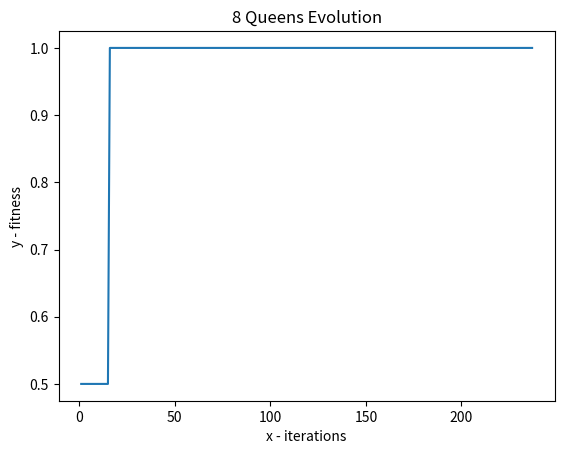

The matplotlib source for this figure:
from random import randint
from random import shuffle
import math
import random
import itertools
import string
import matplotlib.pyplot as plt
import numpy as np
import statistics
import time

#func geracao_zero OK
def geracao_zero(qtd):
    separador = ""
    bitMap = ['000', '001', '010','011', '100','101','110','111']
    bitList = []
    
    for n in range(qtd):
        random.shuffle(bitMap)
        x = itertools.permutations(bitMap)
        strBit = separador.join(next(x))
        bitList.append(strBit)
    
    return(bitList)    
        
#recebe string de bits, cria lista de int, retorna n colisoes
def checkcolisao(string):
    colisao = 0
    rainhas = []
    
    #preenchendo lista com as posições das rainhas
    for k in range(0, 24, 3):
        rainha = int(string[k:k+3], 2)
        rainhas.append(rainha)

    #percorrendo rainhas
    #calculo de colisoes OK 
    for idx in range(len(rainhas)):
        aux = 0

        for chk in range(idx,len(rainhas)):
          
            if rainhas[chk] == rainhas[idx]+aux and idx != chk:
                colisao += 1

            elif rainhas[chk] == rainhas[idx]-aux and idx != chk:
                colisao += 1
            
            elif rainhas[chk] == rainhas[idx] and idx != chk:
                colisao += 1
            aux +=1

    return(colisao)      
    
#recebe lista de string, passa string pro calculo de colisão, retorna lista dos fitness da população
#calculo de fitness OK
def fitness(list):
    ftnslist = []
    
    for n in range(len(list)):
        stringbit = list[n]
        ftns = 1/(1+checkcolisao(stringbit))
        ftnslist.append(ftns)

    return(ftnslist)


#seleção de pais OK
def pais(list):
    paislist = []
    ftnspais = []
    
    pais = []
    torneio = []
    
    
    #selecionando 5 pais aleatoriamente
    paislist = random.sample(list, 5)
    ftnspais = fitness(paislist)

    #encontro os dois maiores da lista e defino os pais

    pais.append(paislist[ftnspais.index(max(ftnspais))])
    ftnspais[ftnspais.index(max(ftnspais))] = 0

    #repito pro segundo pai
    pais.append(paislist[ftnspais.index(max(ftnspais))])
    return(pais)

#recombinação double cross point OK
def recombinacao(list):
    filhos = []
    parent1 = list[0]
    parent2 = list[1]
    
    crossPoint1 = random.randrange(0, 18, 3)
    crossPoint2 = random.randrange(crossPoint1+3, 21, 3)

    temp_child1 = parent1[:crossPoint1] + parent2[crossPoint1:crossPoint2] + parent1[crossPoint2:]
    temp_child2 = parent2[:crossPoint1] + parent1[crossPoint1:crossPoint2] + parent2[crossPoint2:]

    list.append(temp_child1)
    list.append(temp_child2)

    return(list)

#mutação OK
def mutacao(list):
    mutado = [] 
    mutacaoList = []
    separador = ""
    escSeparado = []
    escolhido = random.choice(list)
    #separa a string de bits num array com 8 posições
    for n in range(0, 24, 3):
        escSeparado.append(escolhido[n:n+3])

    #pontos onde a mutação pode ocorrer 
    #esses valores foram os melhores q eu testei, não tentei fazer por fitness
    xnumber1 = random.randrange(1, 4)
    xnumber2 = random.randrange(xnumber1+2, 7)

    #separa as partes que não serão mutacionadas
    parte1 = escSeparado[:xnumber1]
    parte2 = escSeparado[xnumber2:]

    #faz a mutação na outra parte
    mutacao = escSeparado[xnumber1:xnumber2]
    random.shuffle(mutacao)

    #junta tudo no novo array 
    mutado = parte1 + mutacao + parte2

    #junta os elementos do array em um novo individuo e retorna a população deletando o escolhido
    mutado = separador.join(mutado)
    del(list[list.index(escolhido)])    
    list.append(mutado)
    return (list)
 
#metodo ok
def sobreviventes(list):
    ftnspop = fitness(list)
    
    while(len(list) > 100):
            del(list[ftnspop.index(min(ftnspop))])
            del(ftnspop[ftnspop.index(min(ftnspop))])
                 
    return (list)

#começo da execução

x = []
y = []

plt.xlabel('x - iterations')
plt.ylabel('y - fitness')
plt.title('8 Queens Evolution')

population = geracao_zero(100)
tries = 0
t =time.time()
while True:
    tries += 1
    x.append(tries)
    lista_fitness = fitness(population)
    fitnessmax = max(lista_fitness)
    fitnessmin = min(lista_fitness)
    y.append(fitnessmax)

    index_ftns = lista_fitness.index(fitnessmax)
    bool_fit = math.isclose(fitnessmax, 1)

    if(bool_fit):
        print("encontrada solução: ", population[index_ftns])
        print("tentativa n*: ", tries)
        
    if(tries == 10000):
        print("limite de tentativas estourado, população não convergiu")
        plt.plot(x, y)
        plt.show()
        break
    if(math.isclose(fitnessmin, 1)):
        t1 = time.time()
        print("População Convergiu, fitness min = ", fitnessmin)
        print("tempo de execução = ", t1-t)
        print("Media = ", statistics.mean(lista_fitness))
        print("Desvio Padrão = ", statistics.stdev(lista_fitness))
        print(lista_fitness)
        print(population)
        plt.plot(x, y)
        plt.show()
        break

    selecao_pais = pais(population)

    chance_recomb = randint(1, 100)
    chance_mut = randint(1, 100)

    if(chance_recomb <= 90):
        prole = recombinacao(selecao_pais)

        if(chance_mut <= 40):
            prole = mutacao(prole)

        population = population + prole
    
    elif(chance_mut <= 40):
        population = mutacao(population)
    
    population = sobreviventes(population)